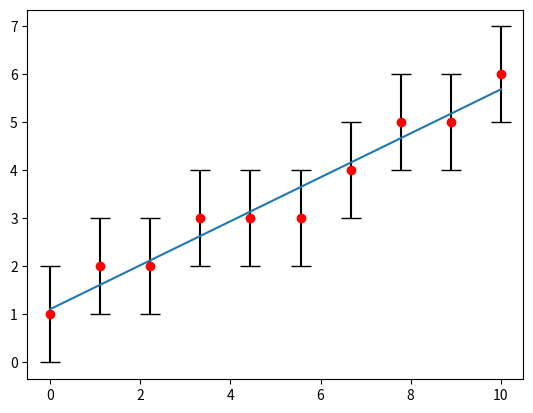

Reproduce this figure in Python.
import numpy as np
from numpy import ndarray, float64
from scipy.optimize import curve_fit
from scipy.stats import norm
import scipy.stats as sc

'''
Classe per le interpolazioni (sfrutta sc.curve_fit)

__init__:
    X: valori sull'asse delle ascisse
    Y: valori sull'asse delle ordinate
    f: funzione per l'interpolazione
    sigmaY_strumento: incertezza delle Y
    p0: initial guess per i parametri di f
    weights: pesi per minimi quadrati pesati

NOTA: 
    la classe stima il chiquadro e il pvalue solo se è dato un certo sigmaY_strumento,
    altrimenti si limita a stimare a posteriori il sigmaY.
    Se il parametro weights non è nullo il sigmaY viene calcolato con il metodo dei minimi quadrati pesati
'''

class Interpolazione:
    def __init__(self,X: ndarray[float64], Y: ndarray[float64],f,sigmaY_strumento: ndarray[float64] | float64 = None,p0 = None,weights: ndarray[float64] = None, names: list[str] = None) -> None:
        self.f = f
        self.Y = Y.astype('float64')
        self.X = X.astype('float64')
        self.N = len(X)

        self.bval, self.cov_matrix = curve_fit(f,X,Y,p0=p0)
        self.sigma_bval = np.sqrt(np.diag(self.cov_matrix)) * (self.N/(self.N-len(self.bval))) # CORREZIONE DI BESSEL per interpolazioni

        self.x_best = np.linspace(min(X),max(X),100)
        self.y_best = f(self.x_best,*self.bval)

        # self.sigmaY = np.sqrt(self.__sigmaY()**2 + sigmaY_strumento**2) # propaga con sigmaY strumento

        if sigmaY_strumento is not None:
            self.sigmaY = sigmaY_strumento
            self.df = self.N - len(self.bval)
            self.rchisquare = self.__rchisquare()
            self.pvalue = np.round(sc.chi2.sf(self.rchisquare, self.df)*100,1)
        else:
            if weights is not None: # minimi quadrati pesati
                self.w = weights
                self.sigmaY = self.__w_sigmaY()
            else:                   # minimi quadrati
                self.sigmaY = self.__sigmaY()

        if names != None: # assegna i nomi alle variabili
            self.bval = {x : y for x,y in zip(names,self.bval)}
            self.sigma_bval = {x : y for x,y in zip(names,self.sigma_bval)}

    def __sigmaY(self): # deviazione standard
        return np.sqrt(
            np.sum( (self.Y - self.f(self.X,*self.bval))**2 ) 
            / (self.N - len(self.bval)))
    
    def __w_sigmaY(self): # minimi quadrati pesati
        return np.sqrt(
            np.sum(self.w*((self.Y - self.f(self.X,*self.bval))**2)) /
            ((np.sum(self.w)*(self.N-len(self.bval))) / self.N)
        )

    def __rchisquare(self):
        exp_val = self.f(self.X,*self.bval)
        return np.round(np.sum(((self.Y - exp_val) / self.sigmaY)**2) / self.df, 2)

    def __repr__(self) -> str:
        return str(self)

    def __str__(self) -> str:
        s1 = f"""   
Parameters: {self.bval} 
Sigma parameters: {self.sigma_bval}

sigmaY: {self.sigmaY}
"""
        s2 = f"""
chiquadro ridotto: {self.rchisquare}
df: {self.df}
pvalue: {self.pvalue}%""" if hasattr(self,'rchisquare') else ''
        
        s3 = f"""
covariance matrix: {self.cov_matrix}    
"""
        return s1 + s2 + s3

class RettaInterpolata(Interpolazione):
    def __init__(self,X,Y,sigmaY_strumento: ndarray[float64] | float64 = None,weights: ndarray[float64] = None):
        f = lambda x,A,B : A + B*x
        super().__init__(X,Y,f,sigmaY_strumento = sigmaY_strumento,names = ['A','B'],p0 = [Y[0], (Y[len(Y)-1] - Y[0]) / (X[len(X)-1] - X[0])],weights=weights)
        self.A = self.bval['A']
        self.B = self.bval['B']
        self.sigmaA = self.sigma_bval['A']
        self.sigmaB = self.sigma_bval['B']

    def __str__(self) -> str:
        s1 = f"""
linearità A + BX
    
A: {self.A} 
B: {self.B}
sigmaA: {self.sigmaA}
sigmaB: {self.sigmaB}

sigmaY: {self.sigmaY}    
"""
        s2 = f"""chiquadro ridotto: {self.rchisquare}
df: {self.df}
pvalue: {self.pvalue}%""" if hasattr(self,'rchisquare') else ''
        return s1 + s2

class RettaInterpolataB(Interpolazione):
    def __init__(self, X: ndarray[float64], Y: ndarray[float64], sigmaY_strumento: ndarray[float64] | float64 = None,weights: ndarray[float64] = None) -> None:
        f = lambda x,B : B*x
        super().__init__(X,Y,f,sigmaY_strumento = sigmaY_strumento,names = ['B'],p0 = [(Y[len(Y)-1] - Y[0]) / (X[len(X)-1] - X[0])],weights=weights)
        self.B = self.bval['B']
        self.sigmaB = self.sigma_bval['B']

    def __str__(self) -> str:
        s1 = f"""
linearità BX
    
B: {self.B}
sigmaB {self.sigmaB}

sigmaY: {self.sigmaY}
"""
        s2 = f"""chiquadro ridotto: {self.rchisquare}
df: {self.df}
pvalue: {self.pvalue}%""" if hasattr(self,'rchisquare') else ''
        return s1 + s2

def decimal_val(x,decimals = 2, exp=0, udm: str = '') -> str:
    x = np.round(x*np.power(10,-exp),decimals)
    return f'{x} {udm}' if exp == 0 else f'{x}e{exp} {udm}'


def final_val(x,sigma,decimals = 2,exp = 0, udm: str = '') -> str:
    x = np.round(x*np.power(10,-exp),decimals)
    sigma = np.round(sigma*np.power(10,-exp),decimals)
    return f'{x} ± {sigma} {udm}' if exp == 0 else f'({x} ± {sigma})e{exp} {udm}'

def b_std(x: ndarray): # deviazione standard con correzione di bessel
    return np.sqrt(np.sum((x - np.mean(x))**2)/(len(x)-1))

def probability_under_norm(mean,sigma,val):
    x = np.linspace(mean - 5*sigma,mean+5*sigma,1000)
    y = norm.pdf(x,loc = mean,scale = sigma)
    index_1,index_2 = 0,0
    i = 0
    t = np.abs(mean-val)/sigma
    for v in x:
        if v<mean-t*sigma:
            index_1 = i
        if v>mean+t*sigma:
            index_2 = i
            break
        i+=1
    A = np.trapz(y[index_1:index_2], x[index_1:index_2])
    return np.round(A,3)


if __name__ == '__main__':

    # print(probability_under_norm(0.2474,0.0035,0.250))

    # val = 0.51543e-12
    # sigma_val = 1.543e-15
    # print(final_val(val,sigma_val,exp=-14, decimals=3))


    import matplotlib.pyplot as plt

    X = np.linspace(0,10,10)
    Y = np.array([1,2,2,3,3,3,4,5,5,6]) #np.sin(X)*X**2#np.sin(X)# np.array([i for i in np.random],dtype=float64)
    r = RettaInterpolata(X,Y,1)
    print(r)
    def ret(x,A,B):
        return A + B*x
    
    r = Interpolazione(X,Y,ret,1)
    plt.errorbar(X,Y,fmt='o', yerr=r.sigmaY, capsize=7, color='red', ecolor='black')
    plt.plot(r.x_best,r.y_best)
    plt.show()
    print(r)

    # def f(x,a,b,c):
    #     return a*x**2 + b*x + c
    
    # X,Y = np.array([1,2,3,4,5,6,7,8], dtype=float64), np.array([1,3,10,15,28,33,45,64],dtype=float64)

    # r = Interpolazione(X,Y,f,names=['a','b','c'])
    # # print(r)
    # plt.errorbar(X,Y,fmt='o', yerr=r.sigmaY, capsize=7, color='red', ecolor='black')
    # plt.plot(r.x_best,r.y_best)
    # plt.show()